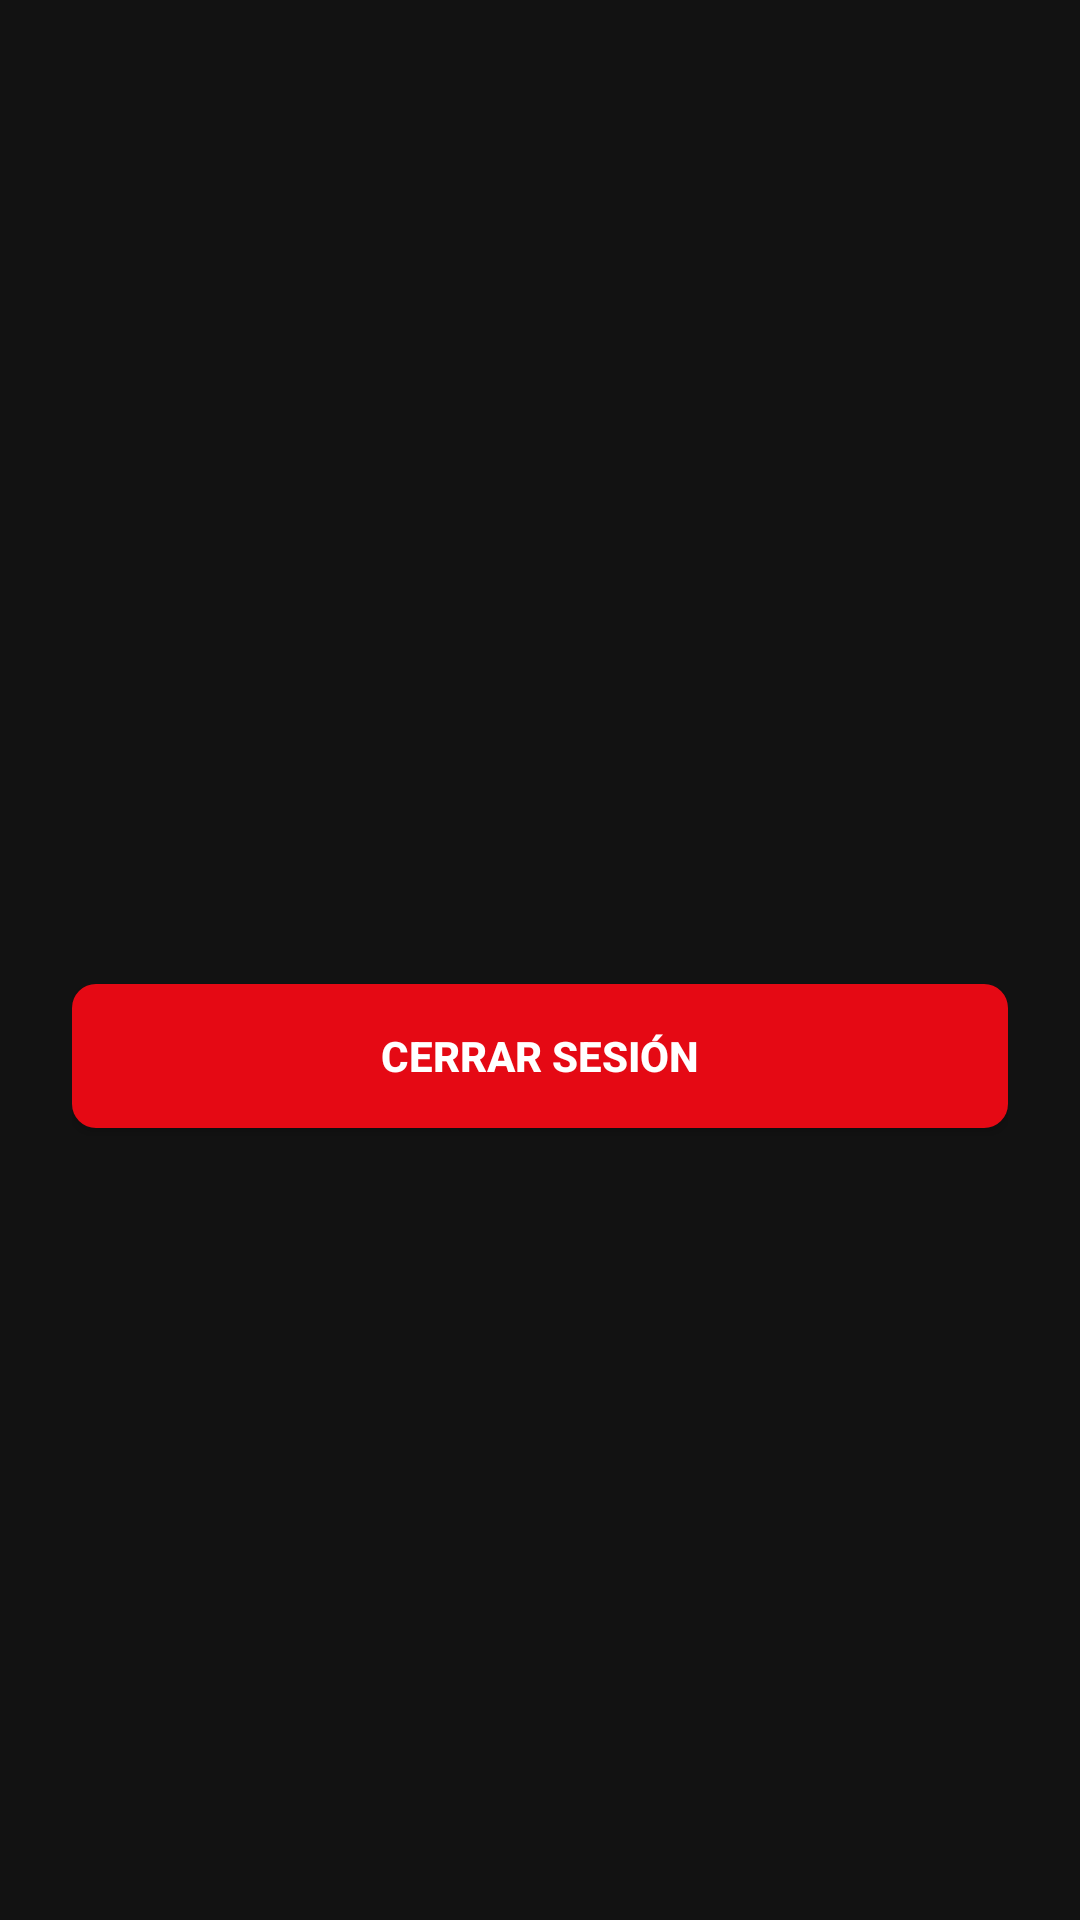

Here is an Android app screen rendered from its layout file. Give the layout XML and the strings, colors and styles it references.
<!-- AndroidManifest.xml: application theme Theme.PracticaAutenticacionGonzalezJ -->
<!-- res/layout/activity_main.xml -->
<?xml version="1.0" encoding="utf-8"?>
<LinearLayout xmlns:android="http://schemas.android.com/apk/res/android"
    xmlns:tools="http://schemas.android.com/tools"
    android:id="@+id/main"
    android:layout_width="match_parent"
    android:layout_height="match_parent"
    android:orientation="vertical"
    android:gravity="center"
    android:padding="24dp"
    android:background="#121212"
    tools:context=".MainActivity">

    <TextView
        android:id="@+id/tvUser"
        android:layout_width="match_parent"
        android:layout_height="wrap_content"
        android:textSize="30sp"
        android:textAlignment="center"
        android:textColor="#FFFFFF"
        android:layout_marginBottom="24dp"/>

    <Button
        android:id="@+id/btnLogout"
        android:layout_width="match_parent"
        android:layout_height="wrap_content"
        android:background="@drawable/btn_model"
        android:text="Cerrar sesión"
        android:textColor="#FFFFFF"
        android:textStyle="bold"/>

</LinearLayout>
<!-- resources referenced by this layout -->
<resources>
  <!-- drawable btn_model (drawable) -->
  <?xml version="1.0" encoding="utf-8"?>
  <selector xmlns:android="http://schemas.android.com/apk/res/android">
      <item>
          <shape android:shape="rectangle">
              <solid android:color="#E50914"/> 
              <corners android:radius="8dp"/> 
          </shape>
      </item>
  </selector>
  <style name="Theme.PracticaAutenticacionGonzalezJ" parent="Base.Theme.PracticaAutenticacionGonzalezJ" />
  <style name="Base.Theme.PracticaAutenticacionGonzalezJ" parent="Theme.Material3.DayNight.NoActionBar">
          
          
          <item name="colorPrimary">#E50914</item> 
      </style>
</resources>
